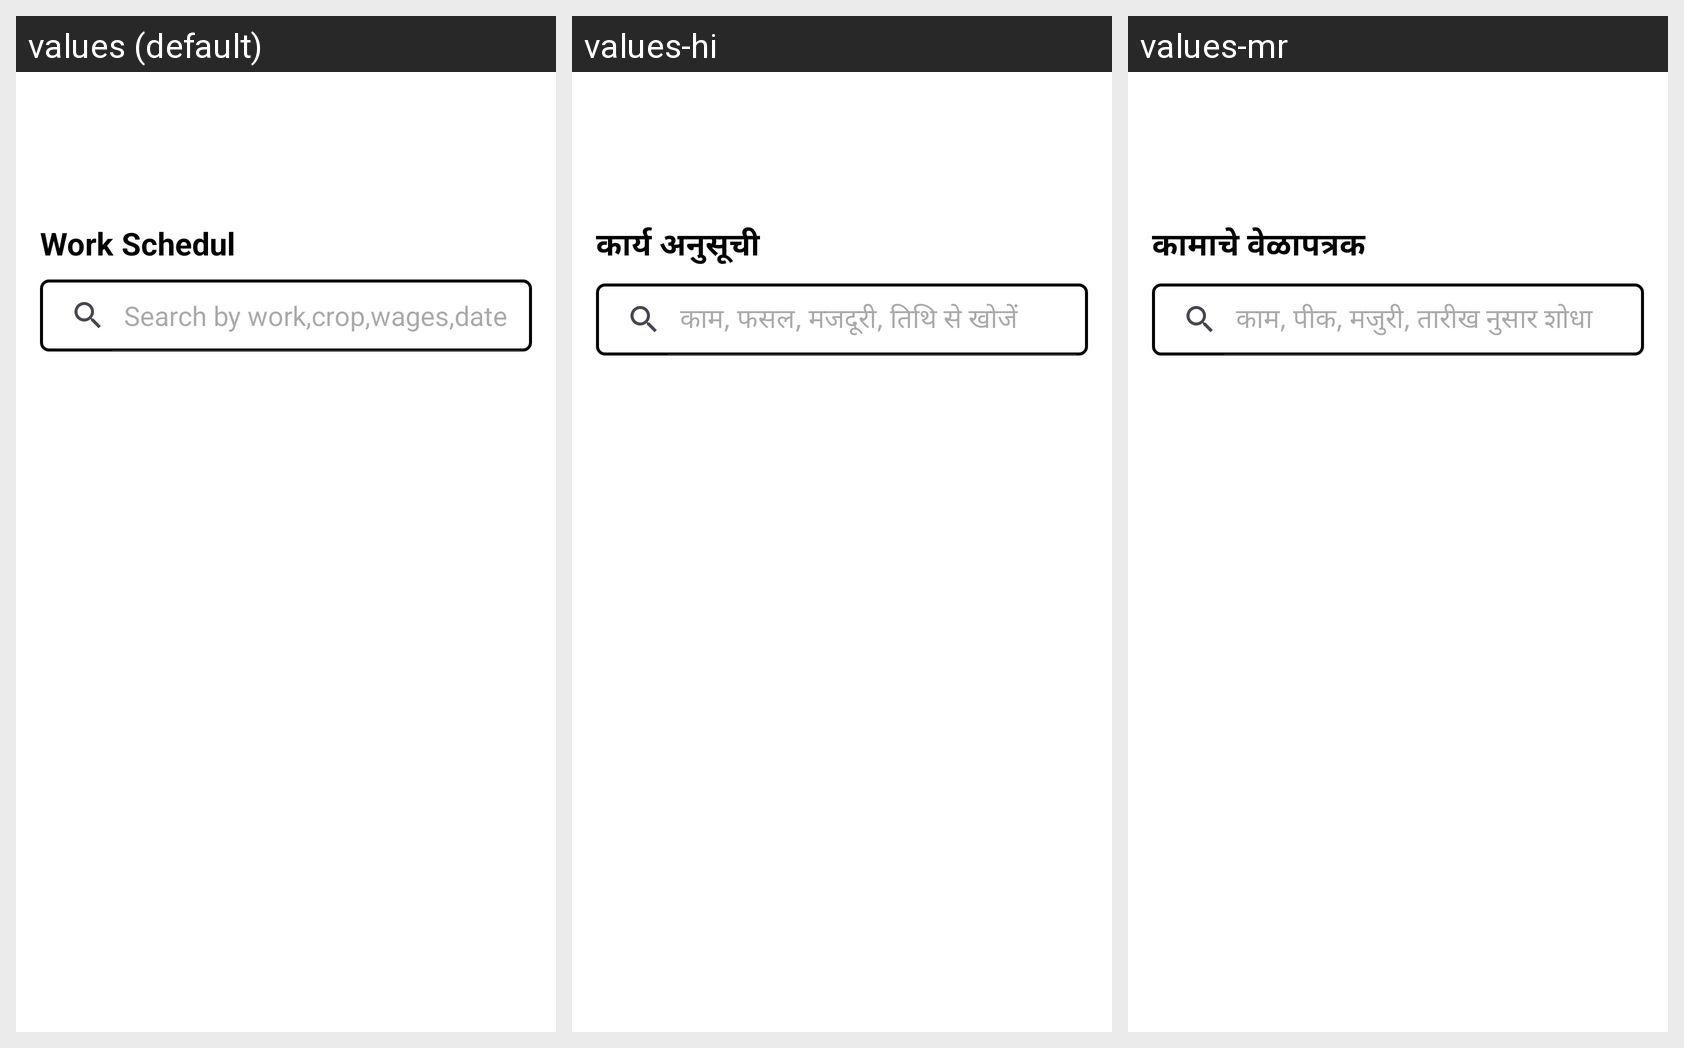

Translations of the strings shown on this Android screen, per locale in the grid:
Android screen res/layout/fragment_labourshedul.xml rendered under 3 locales, left to right: values (default), values-hi, values-mr. Device: Nexus 5 (rendered at 1080×1920; each locale shown at half size, 540×960, under a caption strip naming it); theme Theme.FarmLabourScheduling.
Strings drawn on this screen, with the default value and each locale's value (text and hints the layout hard-codes, and strings that could not be matched under every locale, appear in the picture but are not listed):

work_schedul
  values: Work Schedul
  values-hi: कार्य अनुसूची
  values-mr: कामाचे वेळापत्रक

search_by_work_crop_wages_date
  values: Search by work,crop,wages,date
  values-hi: काम, फसल, मजदूरी, तिथि से खोजें
  values-mr: काम, पीक, मजुरी, तारीख नुसार शोधा
